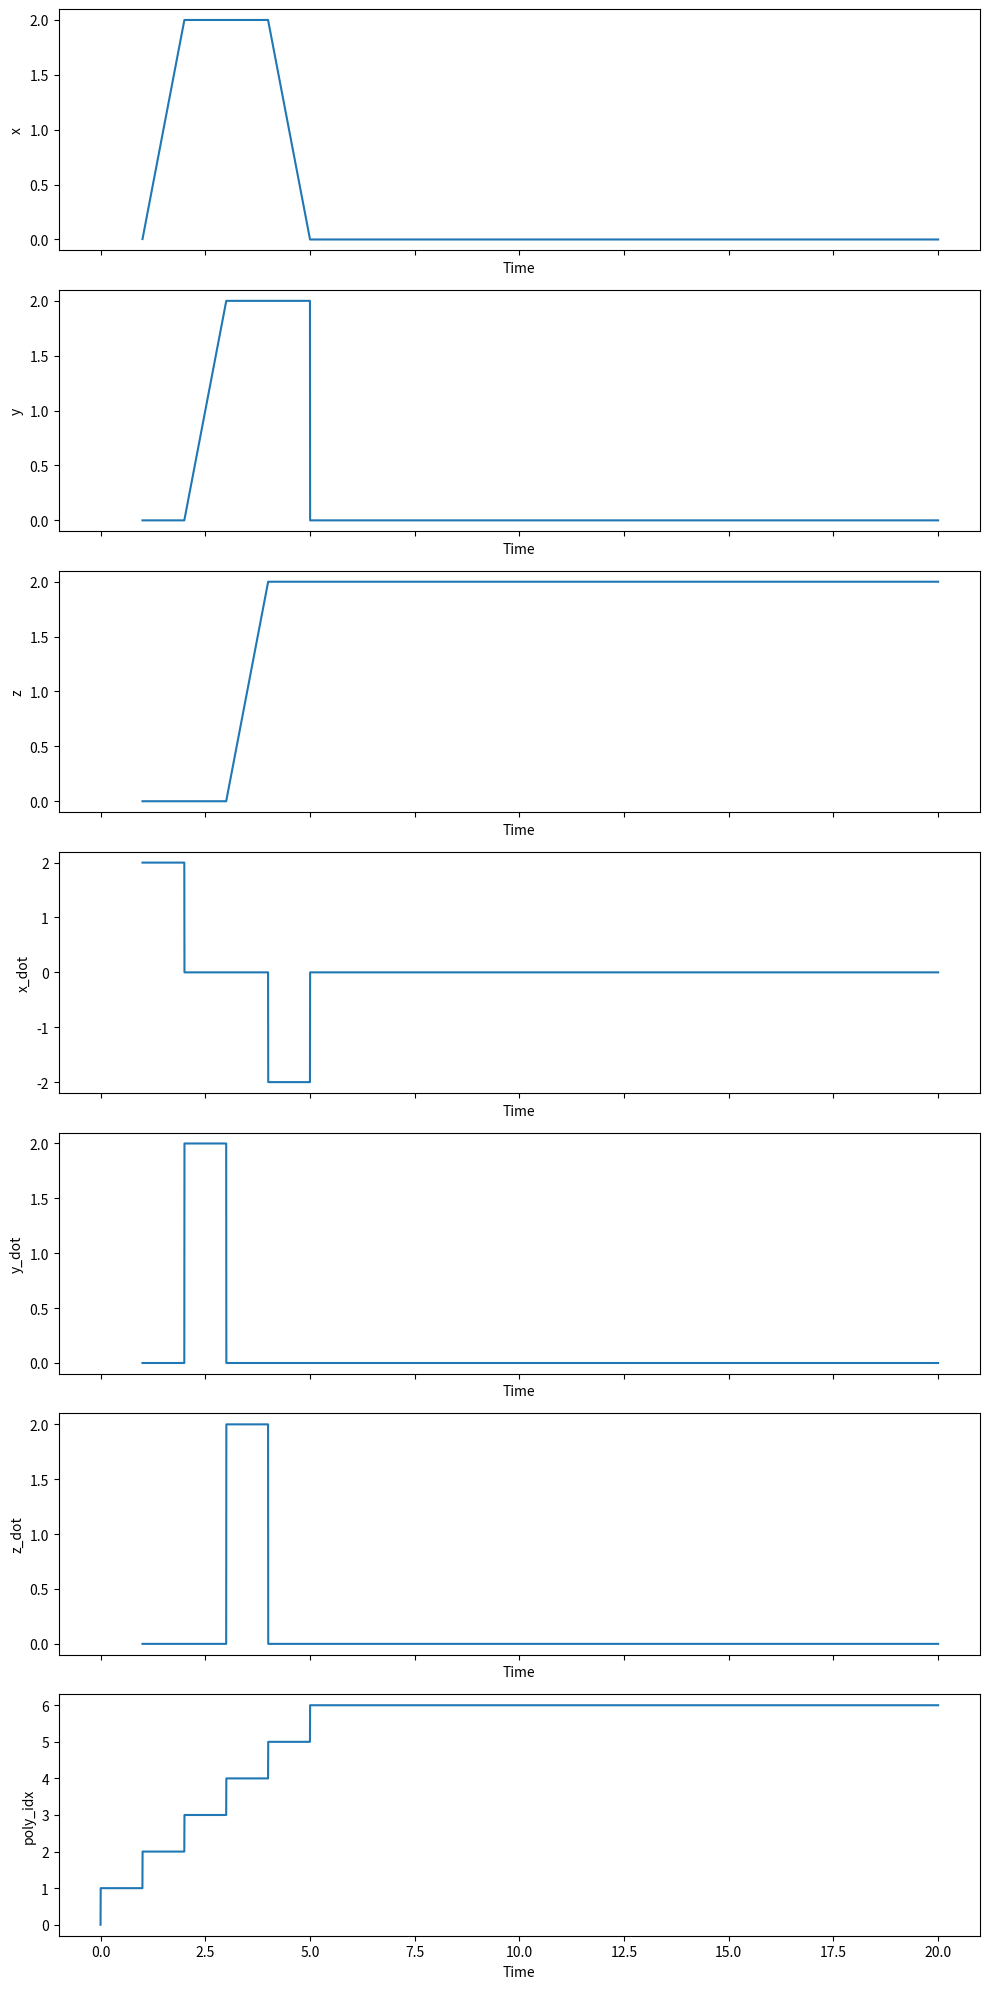

This chart was generated by the following Python code:
import numpy as np

class WaypointTraj(object):
    """

    """
    def __init__(self, points):
        """
        This is the constructor for the Trajectory object. A fresh trajectory
        object will be constructed before each mission. For a waypoint
        trajectory, the input argument is an array of 3D destination
        coordinates. You are free to choose the times of arrival and the path
        taken between the points in any way you like.

        You should initialize parameters and pre-compute values such as
        polynomial coefficients here.

        Inputs:
            points, (N, 3) array of N waypoint coordinates in 3D
        """

        # STUDENT CODE HERE
        self.points = points
        self.velocity = 2.0
        self.points = np.insert(self.points, 0, points[0], axis=0)
        self.line_segments = np.diff(self.points, axis=0)
        self.segment_distances = np.linalg.norm(self.line_segments, axis=1)
        self.segment_directions = self.line_segments / self.segment_distances[:, np.newaxis]
        self.segment_times = self.segment_distances / self.velocity
        self.cumulative_times = np.cumsum(self.segment_times)
        assert self.cumulative_times.shape == (self.points.shape[0]-1, )


    def update(self, t):
        """
        Given the present time, return the desired flat output and derivatives.

        Inputs
            t, time, s
        Outputs
            flat_output, a dict describing the present desired flat outputs with keys
                x,        position, m
                x_dot,    velocity, m/s
                x_ddot,   acceleration, m/s**2
                x_dddot,  jerk, m/s**3
                x_ddddot, snap, m/s**4
                yaw,      yaw angle, rad
                yaw_dot,  yaw rate, rad/s
        """
        x        = np.zeros((3,))
        x_dot    = np.zeros((3,))
        x_ddot   = np.zeros((3,))
        x_dddot  = np.zeros((3,))
        x_ddddot = np.zeros((3,))
        yaw = 0
        yaw_dot = 0

        # STUDENT CODE HERE
        poly_idx = self.cumulative_times.searchsorted(t)-1 # find the index of the segment that the time t is in
        
        if poly_idx > self.points.shape[0] - 1:
            poly_idx = self.points.shape[0]-1

        if poly_idx < 0:
            poly_idx = 0

        if self.points.shape[0] != 1:
            if t < self.cumulative_times[0]:
                dt = t
            else:
                dt = t - self.cumulative_times[poly_idx]
            x = self.points[poly_idx] + self.segment_directions[poly_idx] * self.velocity * dt
            x_dot = self.segment_directions[poly_idx] * self.velocity

            if t>self.cumulative_times[-1]:
                x = self.points[-1]
                x_dot = np.zeros(3)
        else:
            x = self.points[0]
            x_dot = np.zeros(3)
            


        flat_output = { 'x':x, 'x_dot':x_dot, 'x_ddot':x_ddot, 'x_dddot':x_dddot, 'x_ddddot':x_ddddot,
                        'yaw':yaw, 'yaw_dot':yaw_dot}
        return flat_output

if __name__ == "__main__":
    # points = np.array([[1,0,0],[0,1,0],[0,0,1],[1,1,0],[1,0,1],[0,1,1],[1,1,1]])
    # points = np.array([[0.0, 0.0, 1.0],[0.0, 1.0, 1.0],[1.0, 1.0, 1.0],[0.0, 0.0, 1.0]])
    points = np.array([
     [0.0, 0.0, 0.0],
        [2.0, 0.0, 0.0],
        [2.0, 2.0, 0.0],
        [2.0, 2.0, 2.0],
        [0.0, 2.0, 2.0],
        [0.0, 0.0, 2.0]])
    # points = np.array([])
    wp = WaypointTraj(points)
    t = np.arange(0, 20, 1/500)
    poly_idx_array = np.array([])

    for dt in t:
        poly_idx = wp.cumulative_times.searchsorted(dt)# find the index of the segment that the time t is in
            
        if poly_idx > wp.points.shape[0] - 1:
            poly_idx = wp.points.shape[0]-1

        if poly_idx < 0:
            poly_idx = 0

        poly_idx_array = np.append(poly_idx_array, poly_idx)
    poly_idx = poly_idx_array
    import matplotlib.pyplot as plt

    x = np.array([output['x'][0] for output in [wp.update(time) for time in t]])
    y = np.array([output['x'][1] for output in [wp.update(time) for time in t]])
    z = np.array([output['x'][2] for output in [wp.update(time) for time in t]])
    x_dot = np.array([output['x_dot'][0] for output in [wp.update(time) for time in t]])
    y_dot = np.array([output['x_dot'][1] for output in [wp.update(time) for time in t]])
    z_dot = np.array([output['x_dot'][2] for output in [wp.update(time) for time in t]])

    fig, axs = plt.subplots(7, 1, figsize=(10, 20), sharex=True)

    axs[0].plot(t, x)
    axs[0].set_ylabel('x')
    axs[0].set_xlabel('Time')

    axs[1].plot(t, y)
    axs[1].set_ylabel('y')
    axs[1].set_xlabel('Time')

    axs[2].plot(t, z)
    axs[2].set_ylabel('z')
    axs[2].set_xlabel('Time')

    axs[3].plot(t, x_dot)
    axs[3].set_ylabel('x_dot')
    axs[3].set_xlabel('Time')

    axs[4].plot(t, y_dot)
    axs[4].set_ylabel('y_dot')
    axs[4].set_xlabel('Time')

    axs[5].plot(t, z_dot)
    axs[5].set_ylabel('z_dot')
    axs[5].set_xlabel('Time')

    axs[6].plot(t, poly_idx)
    axs[6].set_ylabel('poly_idx')
    axs[6].set_xlabel('Time')

    plt.tight_layout()
    plt.show()